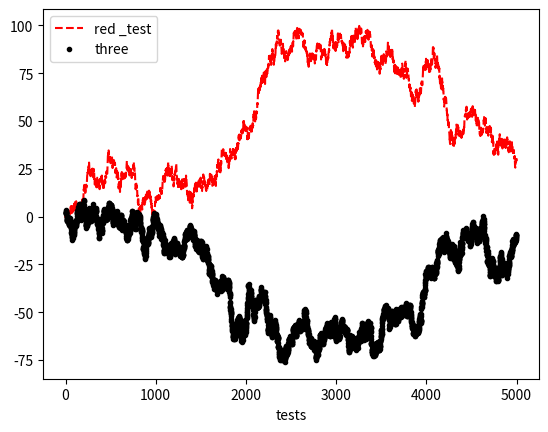

The matplotlib source for this figure:
import pandas as pd
import matplotlib.pyplot as plt
import numpy as np

fig = plt.figure()
#
#ax1 = fig.add_subplot(2, 2, 1)
#ax2 = fig.add_subplot(2, 2, 2)
#ax3 = fig.add_subplot(2, 2, 3)
#
#ax1.plot(np.random.randn(50).cumsum(), 'r--')
#_ = ax2.hist(np.random.randn(100), bins = 20, color = 'k', alpha = 0.9)
#
#ax3.scatter(np.arange(5), np.arange(5) + 8 * np.random.rand(5))
#ax3.set_xticklabels(['', 'one', 'good', 'bad', 'four', 'sex'], rotation = 30, fontsize = 'small')
#ax3.set_xlabel("tests")
#plt.legend(loc = "betst")
#ax1.set_xlabel("tests")
#plt.subplots_adjust(wspace = 0.12, hspace = 0.32)

ax1 = fig.add_subplot(1, 1, 1)


ax1.plot(np.random.randn(5000).cumsum(), 'r--', label = 'red _test')
ax1.plot(np.random.randn(5000).cumsum(), 'k.', label = 'three')
#_ = ax2.hist(np.random.randn(100), bins = 20, color = 'k', alpha = 0.9)

ax1.legend(loc = "best")
ax1.set_xlabel("tests")
plt.subplots_adjust(wspace = 0.12, hspace = 0.32)

plt.show()
